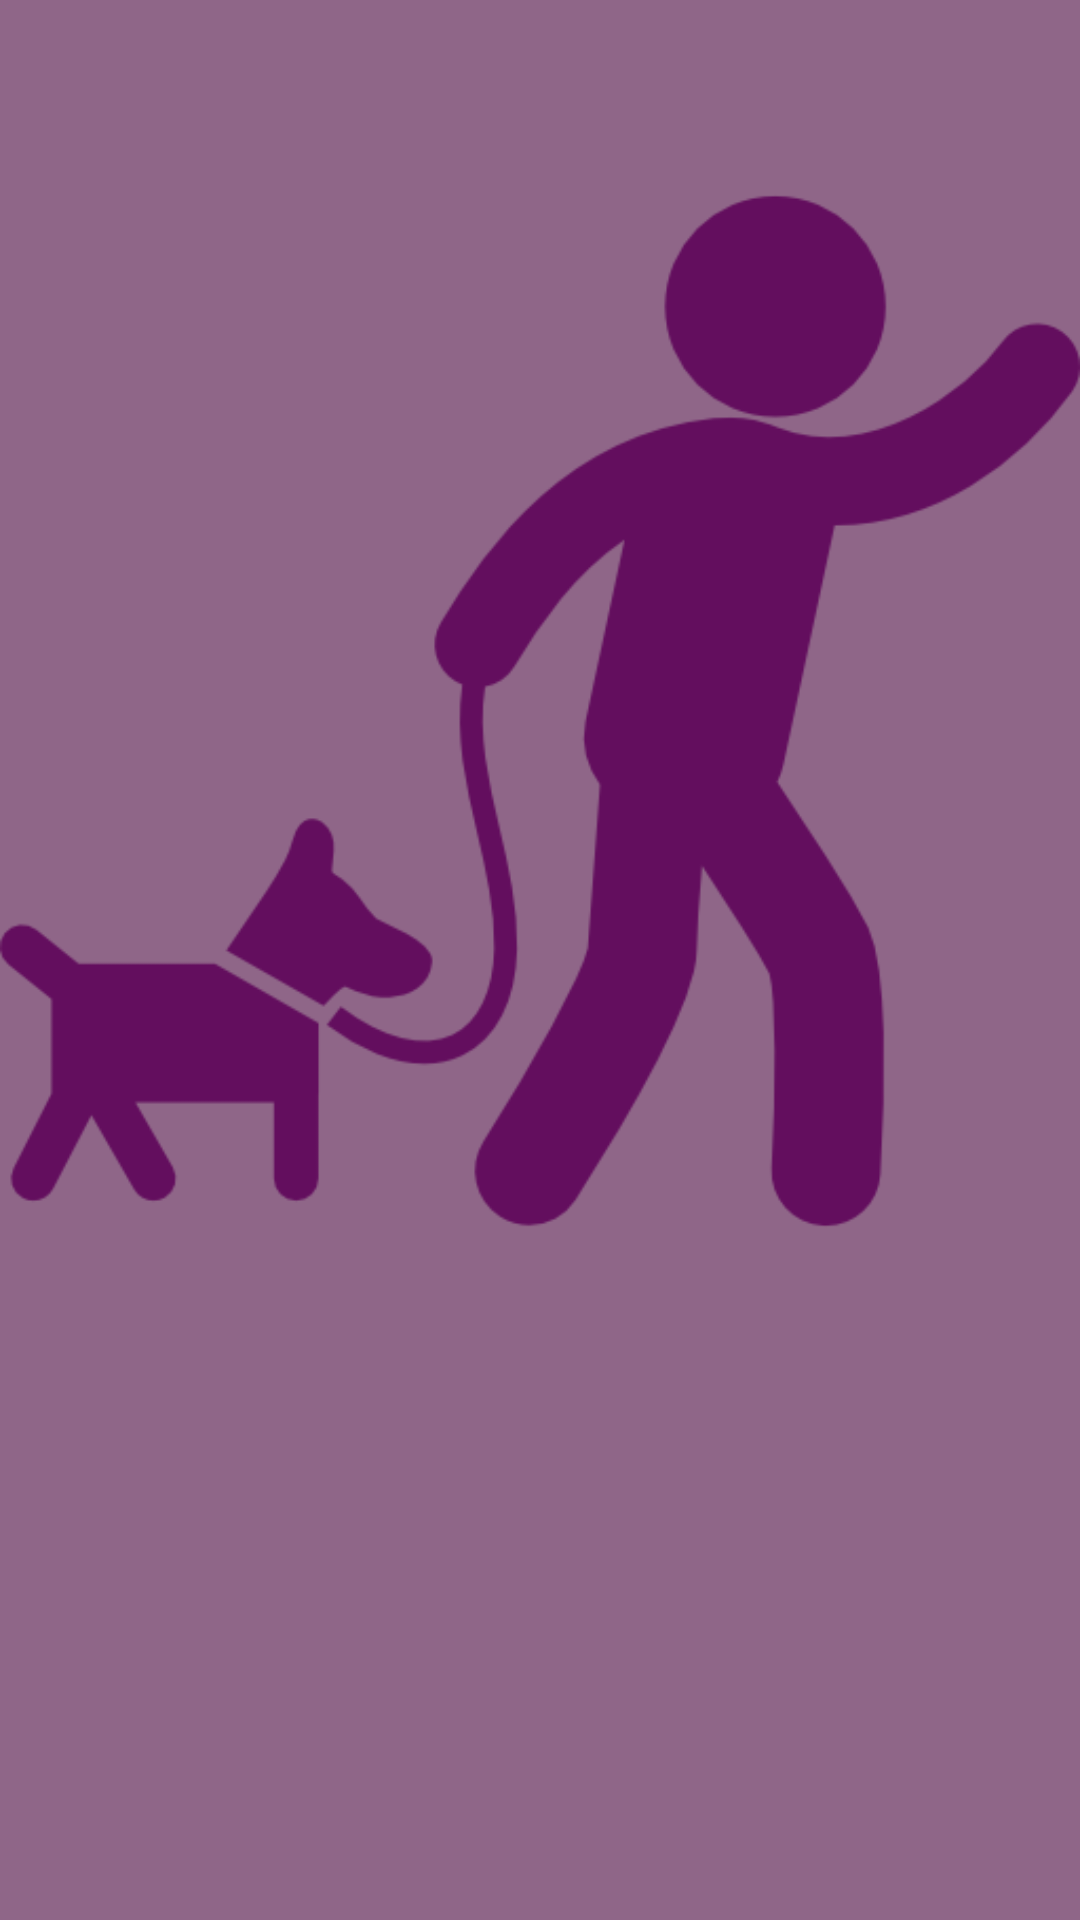

Here is an Android app screen rendered from its layout file. Give the layout XML and the strings, colors and styles it references.
<!-- AndroidManifest.xml: application theme AppTheme -->
<!-- res/layout/fragment_fragmento_inicio.xml -->
<?xml version="1.0" encoding="utf-8"?>
<FrameLayout xmlns:android="http://schemas.android.com/apk/res/android"
    xmlns:app="http://schemas.android.com/apk/res-auto"
    xmlns:tools="http://schemas.android.com/tools"
    android:layout_width="match_parent"
    android:layout_height="match_parent"
    android:background="#8f6688"
    tools:context=".Fragmentos.fragmento_inicio">

    <ImageView
        android:id="@+id/imageView4"
        android:layout_width="match_parent"
        android:layout_height="474dp"
        android:src="@drawable/man" />

    <TextView
        android:layout_width="match_parent"
        android:layout_height="match_parent"
        android:textSize="30sp" />

    <ListView
        android:id="@+id/Articulo"
        android:layout_width="match_parent"
        android:layout_height="match_parent"
        android:gravity="center"/>

</FrameLayout>
<!-- resources referenced by this layout -->
<resources>
  <!-- drawable man: png bitmap (drawable, 19313 bytes) -->
  <style name="AppTheme" parent="Theme.AppCompat.Light.DarkActionBar">
          
          <item name="colorPrimary">@color/colorPrimary</item>
          <item name="colorPrimaryDark">@color/colorPrimaryDark</item>
          <item name="colorAccent">@color/colorAccent</item>
      </style>
  <color name="colorPrimary">#4caf50</color>
  <color name="colorPrimaryDark">#1b5e20</color>
  <color name="colorAccent">#000000</color>
</resources>
